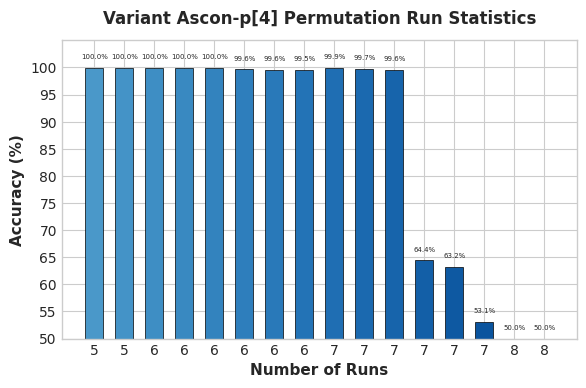

Write Python code to recreate this figure.
import matplotlib.pyplot as plt
import numpy as np
from scipy import stats
# 专业SCI论文样式设置
plt.style.use('seaborn-v0_8-whitegrid')
plt.rcParams.update({
    'font.size': 11,
    'axes.labelsize': 11,
    'axes.titlesize': 12,
    'xtick.labelsize': 10,
    'ytick.labelsize': 10,
    'legend.fontsize': 10,
    'figure.titlesize': 12,
    'font.family': 'Arial'
})

# 数据
runs = np.array([1, 2, 3, 4, 5, 6, 7, 8, 9, 10,11,12,13,14,15,16])
runcount = np.array([5,5,6,6,6,6,6,6,7,7,7,7,7,7,8,8])
accuracy = np.array([99.99,99.99,99.99,99.97,99.96,99.63,99.59,99.5,99.91,99.71,99.58,64.42,63.17,53.12,50,50])

# 创建图形
fig, ax = plt.subplots(figsize=(6, 4), dpi=300)

# 创建柱状图
colors = plt.cm.Blues(np.linspace(0.6, 0.9, len(runs)))
bars = ax.bar(runs, accuracy, color=colors, width=0.6,
              edgecolor='black', linewidth=0.5)

# 添加误差条（示例数据，你可以替换为真实误差）
#error = np.array([1.2, 1.1, 1.3, 1.2, 1.4, 1.3, 1.5, 1.4, 1.6, 1.5])
#ax.errorbar(runs, accuracy, yerr=error, fmt='none',
#            ecolor='black', elinewidth=1, capsize=3)

# 设置标签
ax.set_xlabel('Number of Runs', fontweight='bold')
ax.set_ylabel('Accuracy (%)', fontweight='bold')
ax.set_title('Variant Ascon-p[4] Permutation Run Statistics',
             fontweight='bold', pad=12)

# 设置刻度
ax.set_xticks(runs,labels=[f'{x}' for x in runcount],fontsize=10)
ax.set_ylim(50, 105)
ax.set_yticks(np.arange(50, 105, 5))

# 添加数据标签
for i, (run, acc) in enumerate(zip(runs, accuracy)):
    ax.text(run, acc + 1.5, f'{acc:.1f}%',
            ha='center', va='bottom', fontsize=5)

# 添加趋势注释
'''
slope, intercept, r_value, p_value, std_err = stats.linregress(runs, accuracy)
ax.text(0.02, 0.98, f'Slope: {slope:.2f} %/run\nR² = {r_value**2:.3f}',
        transform=ax.transAxes, fontsize=9,
        bbox=dict(boxstyle='round', facecolor='wheat', alpha=0.5),
        verticalalignment='top')
'''
plt.tight_layout()
plt.savefig('变种Ascon-p[4]置换游程统计表.pdf', format='pdf')
plt.savefig('变种Ascon-p[4]置换游程统计表.png', dpi=300, bbox_inches='tight')  # 更高DPI用于印刷
plt.show()
